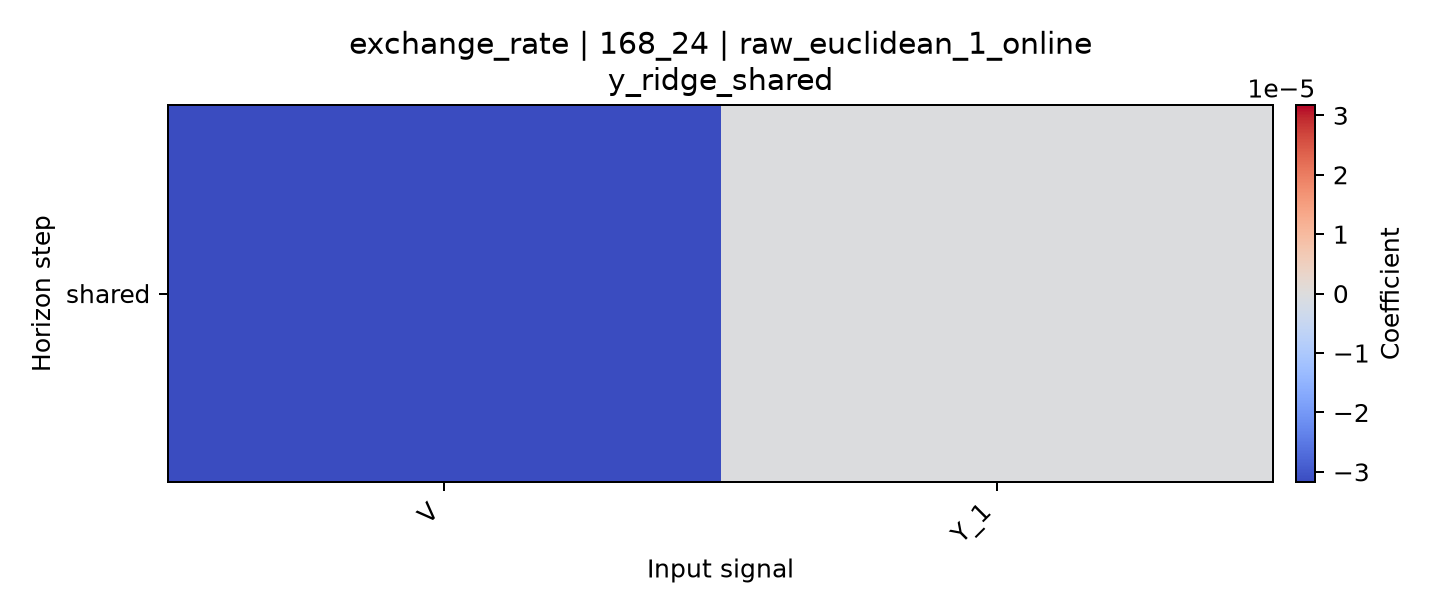

The table this chart was drawn from, first rows:
horizon, V, Y_1
shared, -3.173761859412024e-05, -3.4438160479222516e-07
